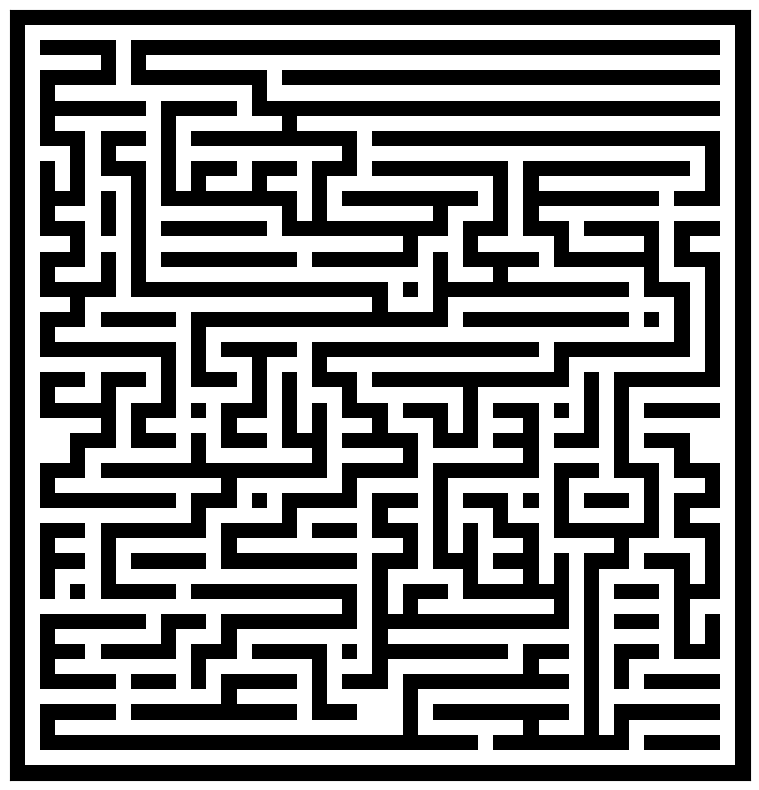

This chart was generated by the following Python code:
import numpy
from numpy.random import randint as rand
import matplotlib.pyplot as pyplot
import random

def maze():

    #only odd sides
    width = random.randrange(21, 131, 2)
    height = random.randrange(21, 131, 2)

    complexity = random.uniform(0.0,1.0)
    density = random.uniform(0.0,1.0)

    # Builds maze grid with odd sides
    grid = (height , width)
    # Adjust complexity and density relative to maze size
    complexity = int(complexity * (5 * (grid[0] + grid[1]))) # number of components
    density    = int(density * ((grid[0] // 2) * (grid[1] // 2))) # size of components

    # Build actual maze
    Z = numpy.zeros(grid, dtype=bool)

    # Fill borders
    Z[0, :] = Z[-1, :] = 1
    Z[:, 0] = Z[:, -1] = 1
    # Make aisles

    for i in range(density):
        x, y = rand(0, grid[1] // 2) * 2, rand(0, grid[0] // 2) * 2 # pick a random position
        Z[y, x] = 1 #block added to maze
        for j in range(complexity):
            neighbours = []
            if x > 1:
                neighbours.append((y, x - 2))
            if x < grid[1] - 2: 
                neighbours.append((y, x + 2))
            if y > 1:            
                 neighbours.append((y - 2, x))
            if y < grid[0] - 2:  
                neighbours.append((y + 2, x))                
            if len(neighbours):
                y1,x1 = neighbours[rand(0, len(neighbours) - 1)]
                if Z[y1, x1] == 0:
                    Z[y1, x1] = 1
                    Z[y1 + (y - y1) // 2, x1 + (x - x1) // 2] = 1
                    x, y = x1, y1
    return Z
pyplot.figure(figsize=(10, 10))
pyplot.imshow(maze(), cmap=pyplot.cm.binary, interpolation='nearest')
pyplot.xticks([]), pyplot.yticks([])
pyplot.show()